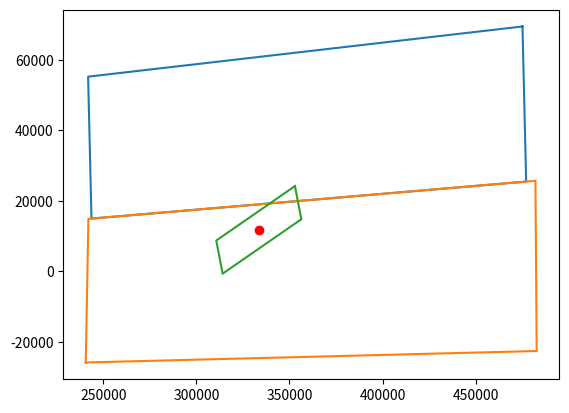

The matplotlib source for this figure:
import matplotlib.pyplot as plt

#coord1 = [[-391378,-58806],[3874240, -14780],[3872726, 22494],[-392891,-21530]]
#coord1.append(coord1[0]) #repeat the first point to create a 'closed loop'
#coord2 = [[-392891, -21530], [3872726, 22494], [3872888, 57452], [-392727, 13431]]
#coord2.append(coord2[0]) #repeat the first point to create a 'closed loop'
#coord3 = [[-392727, 13431], [3872888, 57452], [3870684, 92764], [-394931, 48745]]
#coord3.append(coord3[0]) #repeat the first point to create a 'closed loop'

#coord1 = [[-391378,-58806],[-207787, -56914],[-208171, -19625],[-392891,-21530]]
#coord1.append(coord1[0]) #repeat the first point to create a 'closed loop'
#coord2 = [[-392891, -21530], [-208171, -19625], [-208532, 15330], [-392727, 13431]]
#coord2.append(coord2[0]) #repeat the first point to create a 'closed loop'
#coord3 = [[-392727, 13431], [-209847, 15316], [-210211, 50649], [-394931, 48745]]
#coord3.append(coord3[0]) #repeat the first point to create a 'closed loop'

coord1 = [[475195,69426],[477170, 25459],[243636, 14975],[241830,55203]]
coord1.append(coord1[0]) #repeat the first point to create a 'closed loop'
coord2 = [[240565, -25808], [241981, 14901], [482161, 25682], [482819, -22561]]
coord2.append(coord2[0]) #repeat the first point to create a 'closed loop'


coord4 = [[352942, 24186], [356371, 14792], [314100, -638], [310671, 8756]]
coord4.append(coord4[0]) #repeat the first point to create a 'closed loop'

xs1, ys1 = zip(*coord1) #create lists of x and y values
xs2, ys2 = zip(*coord2) #create lists of x and y values
#xs3, ys3 = zip(*coord3) #create lists of x and y values
xs4, ys4 = zip(*coord4) #create lists of x and y values

plt.figure()
plt.plot(333521, 11774,'ro') 
plt.plot(xs1,ys1) 
plt.plot(xs2,ys2) 
#plt.plot(xs3,ys3) 
plt.plot(xs4,ys4) 
plt.show() # if you need...